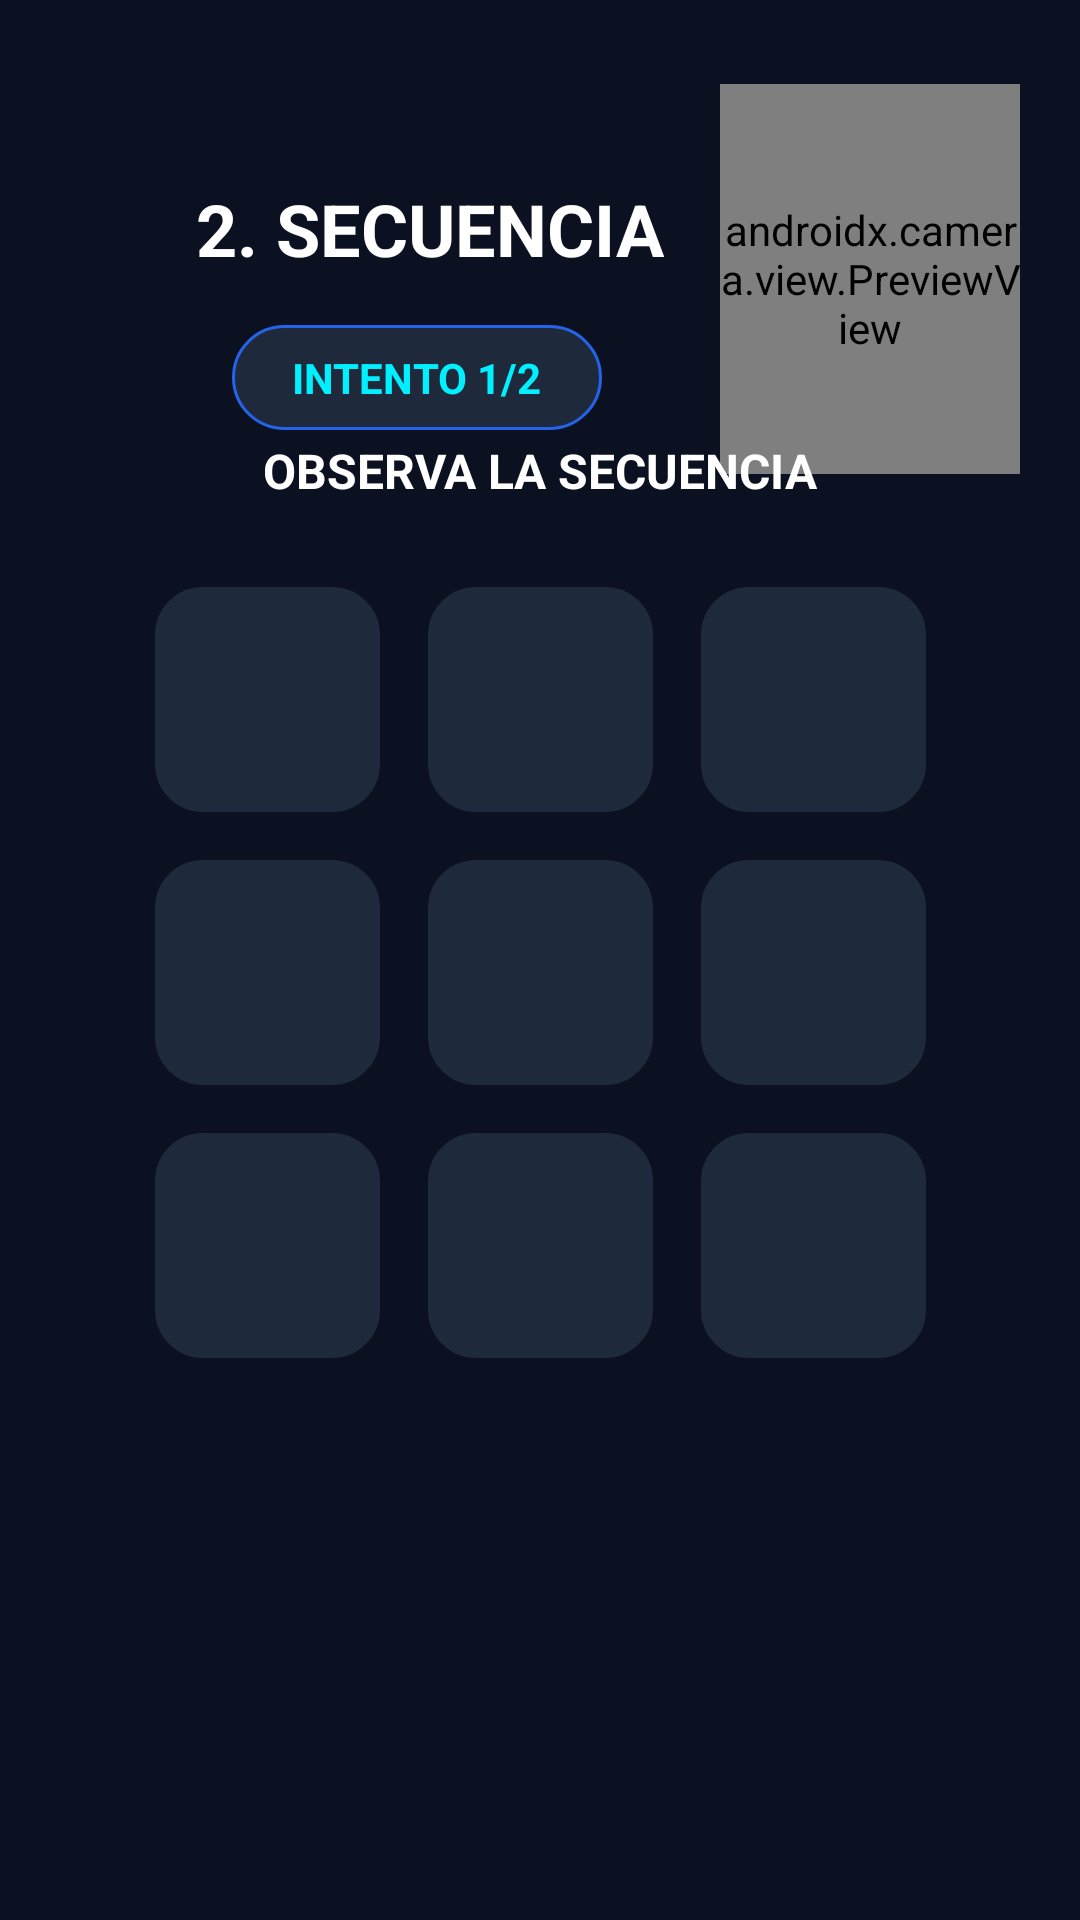

Reconstruct the res/layout file that produces this screen, plus the resources it refers to.
<!-- AndroidManifest.xml: application theme Theme.Cortex_LaSecuencia -->
<!-- res/layout/activity_secuencia_test.xml -->
<?xml version="1.0" encoding="utf-8"?>
<androidx.constraintlayout.widget.ConstraintLayout
    xmlns:android="http://schemas.android.com/apk/res/android"
    xmlns:app="http://schemas.android.com/apk/res-auto"
    android:layout_width="match_parent"
    android:layout_height="match_parent"
    android:background="#0B1121"
    android:fitsSystemWindows="true"
    android:paddingTop="8dp">

    
    <androidx.camera.view.PreviewView
        android:id="@+id/viewFinderSeq"
        android:layout_width="100dp"
        android:layout_height="130dp"
        android:layout_margin="20dp"
        app:layout_constraintTop_toTopOf="parent"
        app:layout_constraintEnd_toEndOf="parent" />

    <TextView
        android:id="@+id/txt_titulo_seq"
        android:layout_width="wrap_content"
        android:layout_height="wrap_content"
        android:layout_marginTop="52dp"
        android:text="2. SECUENCIA"
        android:textColor="#FFFFFF"
        android:textSize="24sp"
        android:textStyle="bold"
        app:layout_constraintEnd_toEndOf="parent"
        app:layout_constraintHorizontal_bias="0.321"
        app:layout_constraintStart_toStartOf="parent"
        app:layout_constraintTop_toTopOf="parent" />

    <TextView
        android:id="@+id/txt_intento_seq"
        android:layout_width="wrap_content"
        android:layout_height="wrap_content"
        android:layout_marginTop="16dp"
        android:background="@drawable/bg_badge"
        android:paddingHorizontal="20dp"
        android:paddingVertical="8dp"
        android:text="INTENTO 1/2"
        android:textColor="#00F0FF"
        android:textSize="14sp"
        android:textStyle="bold"
        app:layout_constraintEnd_toEndOf="parent"
        app:layout_constraintHorizontal_bias="0.327"
        app:layout_constraintStart_toStartOf="parent"
        app:layout_constraintTop_toBottomOf="@id/txt_titulo_seq" />

    <GridLayout
        android:id="@+id/grid_botones"
        android:layout_width="wrap_content"
        android:layout_height="wrap_content"
        android:columnCount="3"
        android:rowCount="3"
        android:alignmentMode="alignMargins"
        app:layout_constraintTop_toTopOf="parent"
        app:layout_constraintBottom_toBottomOf="parent"
        app:layout_constraintStart_toStartOf="parent"
        app:layout_constraintEnd_toEndOf="parent">

        <View android:id="@+id/btn_1" android:layout_width="75dp" android:layout_height="75dp" android:layout_margin="8dp" android:background="@drawable/boton_secuencia_base" android:backgroundTint="#1E293B" />
        <View android:id="@+id/btn_2" android:layout_width="75dp" android:layout_height="75dp" android:layout_margin="8dp" android:background="@drawable/boton_secuencia_base" android:backgroundTint="#1E293B" />
        <View android:id="@+id/btn_3" android:layout_width="75dp" android:layout_height="75dp" android:layout_margin="8dp" android:background="@drawable/boton_secuencia_base" android:backgroundTint="#1E293B" />

        <View android:id="@+id/btn_4" android:layout_width="75dp" android:layout_height="75dp" android:layout_margin="8dp" android:background="@drawable/boton_secuencia_base" android:backgroundTint="#1E293B" />
        <View android:id="@+id/btn_5" android:layout_width="75dp" android:layout_height="75dp" android:layout_margin="8dp" android:background="@drawable/boton_secuencia_base" android:backgroundTint="#1E293B" />
        <View android:id="@+id/btn_6" android:layout_width="75dp" android:layout_height="75dp" android:layout_margin="8dp" android:background="@drawable/boton_secuencia_base" android:backgroundTint="#1E293B" />

        <View android:id="@+id/btn_7" android:layout_width="75dp" android:layout_height="75dp" android:layout_margin="8dp" android:background="@drawable/boton_secuencia_base" android:backgroundTint="#1E293B" />
        <View android:id="@+id/btn_8" android:layout_width="75dp" android:layout_height="75dp" android:layout_margin="8dp" android:background="@drawable/boton_secuencia_base" android:backgroundTint="#1E293B" />
        <View android:id="@+id/btn_9" android:layout_width="75dp" android:layout_height="75dp" android:layout_margin="8dp" android:background="@drawable/boton_secuencia_base" android:backgroundTint="#1E293B" />

    </GridLayout>

    <TextView
        android:id="@+id/txt_instruccion_seq"
        android:layout_width="wrap_content"
        android:layout_height="wrap_content"
        android:layout_marginBottom="20dp"
        android:text="@string/t2_instruction_observe"
        android:textColor="#FFFFFF"
        android:textSize="16sp"
        android:textStyle="bold"
        app:layout_constraintEnd_toEndOf="parent"
        app:layout_constraintStart_toStartOf="parent"
        app:layout_constraintBottom_toTopOf="@id/grid_botones" />

</androidx.constraintlayout.widget.ConstraintLayout>
<!-- resources referenced by this layout -->
<resources>
  <!-- drawable bg_badge (drawable) -->
  <?xml version="1.0" encoding="utf-8"?>
  <shape xmlns:android="http://schemas.android.com/apk/res/android"
      android:shape="rectangle">
  
      
      <solid android:color="#1E293B"/>
  
      
      <corners android:radius="20dp"/>
  
      
      <stroke
          android:width="1dp"
          android:color="#2563EB"/>
  </shape>
  <!-- drawable boton_secuencia_base (drawable) -->
  <shape xmlns:android="http://schemas.android.com/apk/res/android">
      <solid android:color="#FFFFFF" /> <corners android:radius="15dp" />
      <stroke android:width="2dp" android:color="#334155" />
  </shape>
  <string name="t2_instruction_observe">OBSERVA LA SECUENCIA</string>
  <style name="Theme.Cortex_LaSecuencia" parent="Theme.AppCompat.DayNight.NoActionBar">
          <item name="colorPrimary">@color/cortex_primary</item>
          <item name="android:windowBackground">@color/cortex_bg</item>
          <item name="android:statusBarColor">@color/cortex_bg</item>
      </style>
  <color name="cortex_primary">#2563EB</color>
  <color name="cortex_bg">#0B1121</color>
</resources>
